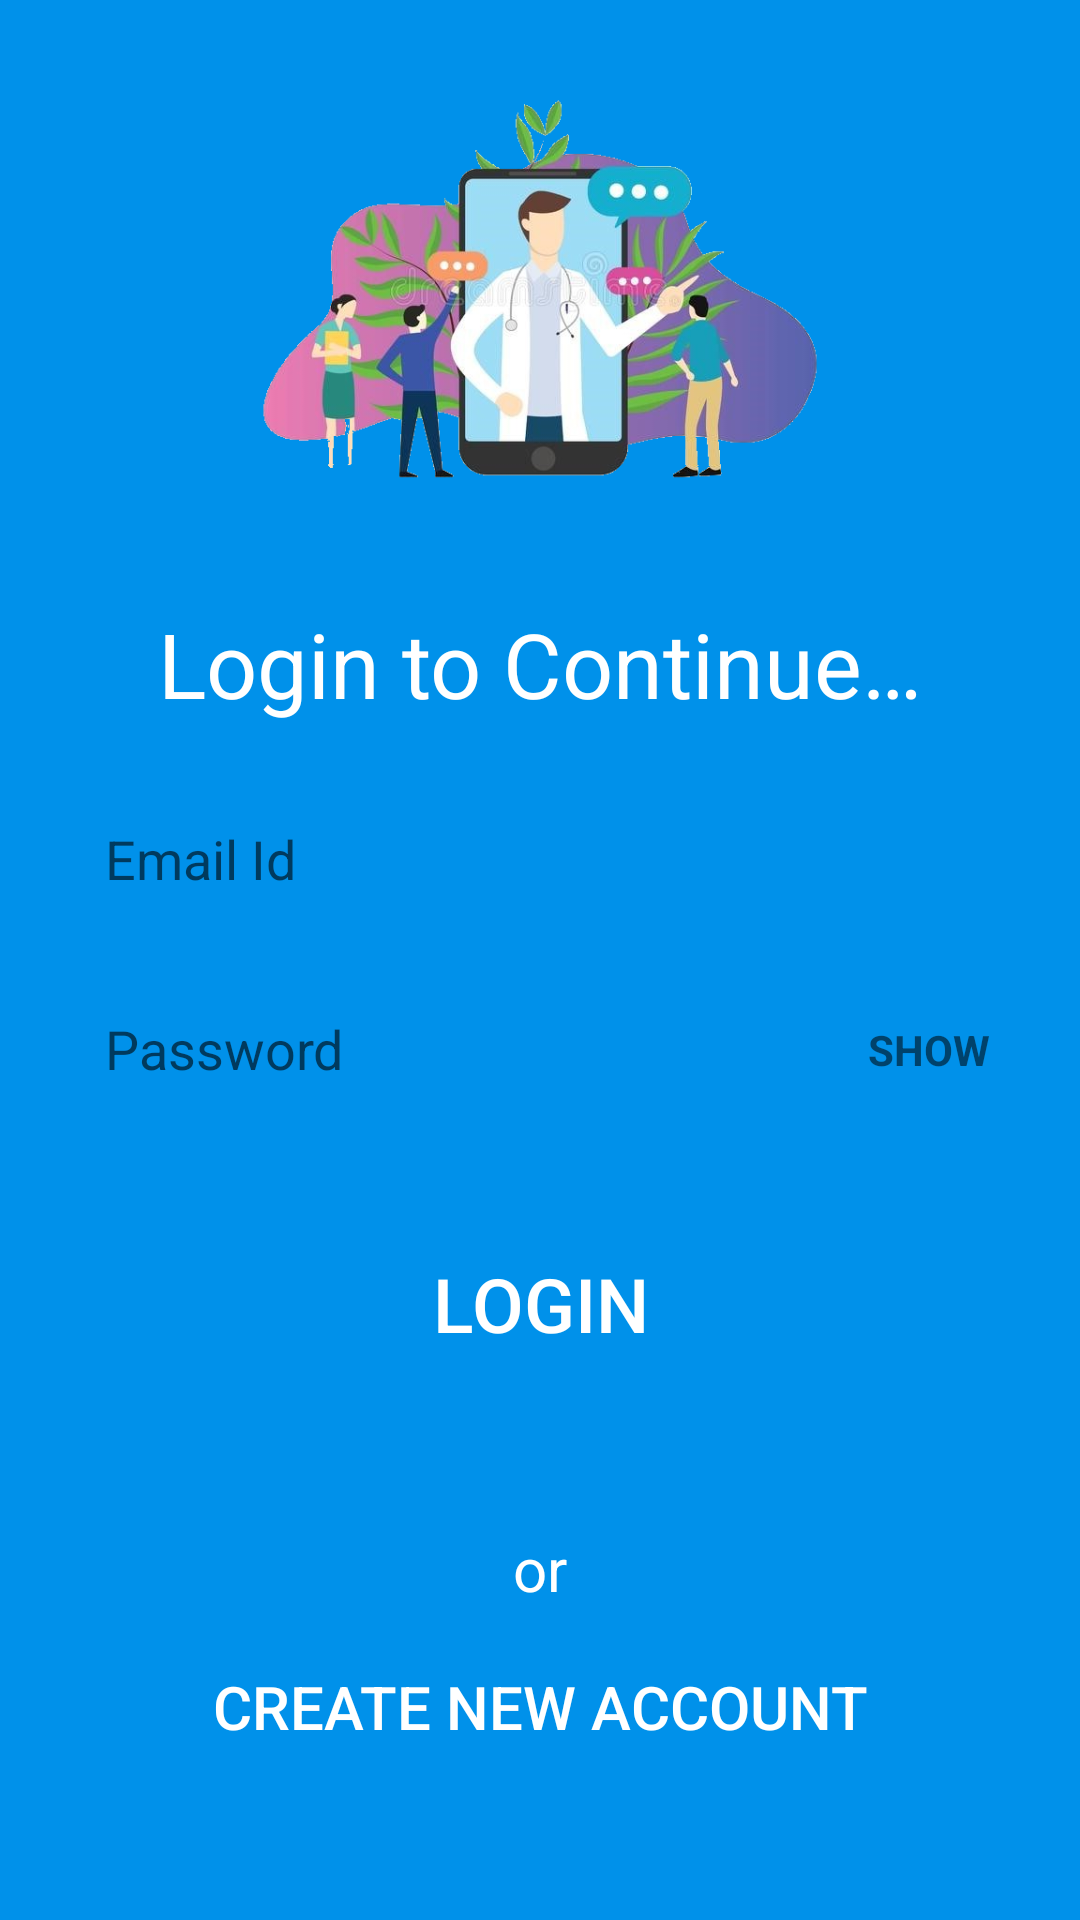

Produce the Android XML layout that renders to this screen, including the resource entries it uses.
<!-- AndroidManifest.xml: application theme Theme.PreSec -->
<!-- res/layout/activity_login.xml -->
<?xml version="1.0" encoding="utf-8"?>
<androidx.constraintlayout.widget.ConstraintLayout xmlns:android="http://schemas.android.com/apk/res/android"
    xmlns:app="http://schemas.android.com/apk/res-auto"
    xmlns:tools="http://schemas.android.com/tools"
    android:layout_width="match_parent"
    android:layout_height="match_parent"
    android:background="#0091EA"
    android:orientation="vertical"
    tools:context=".LoginActivity">

    <Button
        android:id="@+id/buttonLogin_LoginPage"
        android:layout_width="0dp"
        android:layout_height="80dp"
        android:layout_marginStart="10dp"
        android:layout_marginTop="20dp"
        android:layout_marginEnd="10dp"
        android:background="@drawable/circle_shape"
        android:backgroundTint="@color/colorPrimaryDark"
        android:text="@string/buttonViewLogin"
        android:textColor="@android:color/white"
        android:textSize="25sp"
        app:layout_constraintBottom_toBottomOf="parent"
        app:layout_constraintEnd_toEndOf="parent"
        app:layout_constraintHorizontal_bias="0.695"
        app:layout_constraintStart_toStartOf="parent"
        app:layout_constraintTop_toBottomOf="@id/editTextPassword_LoginPage"
        app:layout_constraintVertical_bias="0.0" />

    <ImageView
        android:id="@+id/imageViewLoginIn"
        android:layout_width="250dp"
        android:layout_height="186dp"
        android:contentDescription="@string/log_in_picture"
        android:src="@drawable/login_picture"
        app:layout_constraintBottom_toBottomOf="parent"
        app:layout_constraintEnd_toEndOf="parent"
        app:layout_constraintStart_toStartOf="parent"
        app:layout_constraintTop_toTopOf="parent"
        app:layout_constraintVertical_bias="0.0" />

    <TextView
        android:id="@+id/textViewLogin"
        android:layout_width="wrap_content"
        android:layout_height="wrap_content"
        android:layout_marginTop="15dp"
        android:text="@string/login_to_continue"
        android:textAlignment="center"
        android:textColor="@android:color/white"
        android:textSize="30sp"
        app:layout_constraintBottom_toBottomOf="parent"
        app:layout_constraintEnd_toEndOf="parent"
        app:layout_constraintStart_toStartOf="parent"
        app:layout_constraintTop_toBottomOf="@id/imageViewLoginIn"
        app:layout_constraintVertical_bias="0.0" />

    <EditText
        android:id="@+id/editTextEmail_LoginPage"
        android:layout_width="0dp"
        android:layout_height="50dp"
        android:layout_marginStart="20dp"
        android:layout_marginTop="20dp"
        android:layout_marginEnd="20dp"
        android:autofillHints="@android:string/yes"
        android:background="@drawable/circle_shape"
        android:backgroundTint="@android:color/white"
        android:ems="10"
        android:hint="@string/hintEmail"
        android:importantForAutofill="yes"
        android:inputType="textEmailAddress"
        android:paddingStart="15dp"
        android:paddingEnd="15dp"
        android:textSize="18sp"
        app:layout_constraintBottom_toBottomOf="parent"
        app:layout_constraintEnd_toEndOf="parent"
        app:layout_constraintHorizontal_bias="0.416"
        app:layout_constraintStart_toStartOf="parent"
        app:layout_constraintTop_toBottomOf="@id/textViewLogin"
        app:layout_constraintVertical_bias="0.0" />

    <EditText
        android:id="@+id/editTextPassword_LoginPage"
        android:layout_width="0dp"
        android:layout_height="50dp"
        android:layout_marginStart="20dp"
        android:layout_marginEnd="20dp"
        android:layout_marginBottom="20dp"
        android:autofillHints="@android:string/yes"
        android:background="@drawable/circle_shape"
        android:backgroundTint="@android:color/white"
        android:ems="10"
        android:hint="@string/hintPassword"
        android:importantForAutofill="yes"
        android:inputType="textPassword"
        android:paddingStart="15dp"
        android:paddingEnd="15dp"
        app:layout_constraintBottom_toBottomOf="parent"
        app:layout_constraintEnd_toEndOf="parent"
        app:layout_constraintHorizontal_bias="0.0"
        app:layout_constraintStart_toStartOf="parent"
        app:layout_constraintTop_toBottomOf="@id/editTextEmail_LoginPage"
        app:layout_constraintVertical_bias="0.051" />

    <TextView
        android:id="@+id/ToggleTextView_password"
        android:layout_width="wrap_content"
        android:layout_height="wrap_content"
        android:layout_marginEnd="10dp"
        android:text="@string/showPasswordText"
        android:textStyle="bold"
        app:layout_constraintBottom_toBottomOf="@id/editTextPassword_LoginPage"
        app:layout_constraintRight_toRightOf="@id/editTextPassword_LoginPage"
        app:layout_constraintTop_toTopOf="@id/editTextPassword_LoginPage" />

    <TextView
        android:layout_width="wrap_content"
        android:layout_height="wrap_content"
        android:text="@string/textViewOr"
        android:textColor="@android:color/white"
        android:textSize="20sp"
        app:layout_constraintBottom_toBottomOf="parent"
        app:layout_constraintEnd_toEndOf="parent"
        app:layout_constraintStart_toStartOf="parent"
        app:layout_constraintTop_toBottomOf="@id/buttonLogin_LoginPage"
        app:layout_constraintVertical_bias="0.25" />

    <Button
        android:id="@+id/buttonSignUp_LoginPage"
        android:layout_width="300dp"
        android:layout_height="wrap_content"
        android:background="@drawable/circle_shape"
        android:backgroundTint="@color/colorPrimaryDark"
        android:text="@string/create_new_account"
        android:textColor="@android:color/white"
        android:textSize="20sp"
        app:layout_constraintBottom_toBottomOf="parent"
        app:layout_constraintEnd_toEndOf="parent"
        app:layout_constraintStart_toStartOf="parent"
        app:layout_constraintTop_toBottomOf="@id/buttonLogin_LoginPage"
        app:layout_constraintVertical_bias="0.6" />

</androidx.constraintlayout.widget.ConstraintLayout>
<!-- resources referenced by this layout -->
<resources>
  <color name="colorPrimaryDark">#051642</color>
  <!-- drawable login_picture: png bitmap (drawable, 240616 bytes) -->
  <string name="buttonViewLogin">Login</string>
  <string name="create_new_account">Create New Account</string>
  <string name="hintEmail">Email Id</string>
  <string name="hintPassword">Password</string>
  <string name="log_in_picture">Log In Picture</string>
  <string name="login_to_continue">Login to Continue…</string>
  <string name="showPasswordText">SHOW</string>
  <string name="textViewOr">or</string>
  <style name="Theme.PreSec" parent="Theme.MaterialComponents.DayNight">
          
          <item name="colorPrimary">@color/colorPrimary</item>
          <item name="colorPrimaryVariant">@color/colorPrimaryDark</item>
          <item name="colorOnPrimary">@color/colorAccent</item>
          
          <item name="colorSecondary">@color/teal_200</item>
          <item name="colorSecondaryVariant">@color/teal_700</item>
          <item name="colorOnSecondary">@color/colorPrimaryDark</item>
          
          <item name="android:statusBarColor" tools:targetApi="l">?attr/colorPrimaryVariant</item>
          
      </style>
  <color name="colorPrimary">#1045A0</color>
  <color name="colorAccent">#03A9F4</color>
  <color name="teal_200">#FF03DAC5</color>
  <color name="teal_700">#FF018786</color>
</resources>
